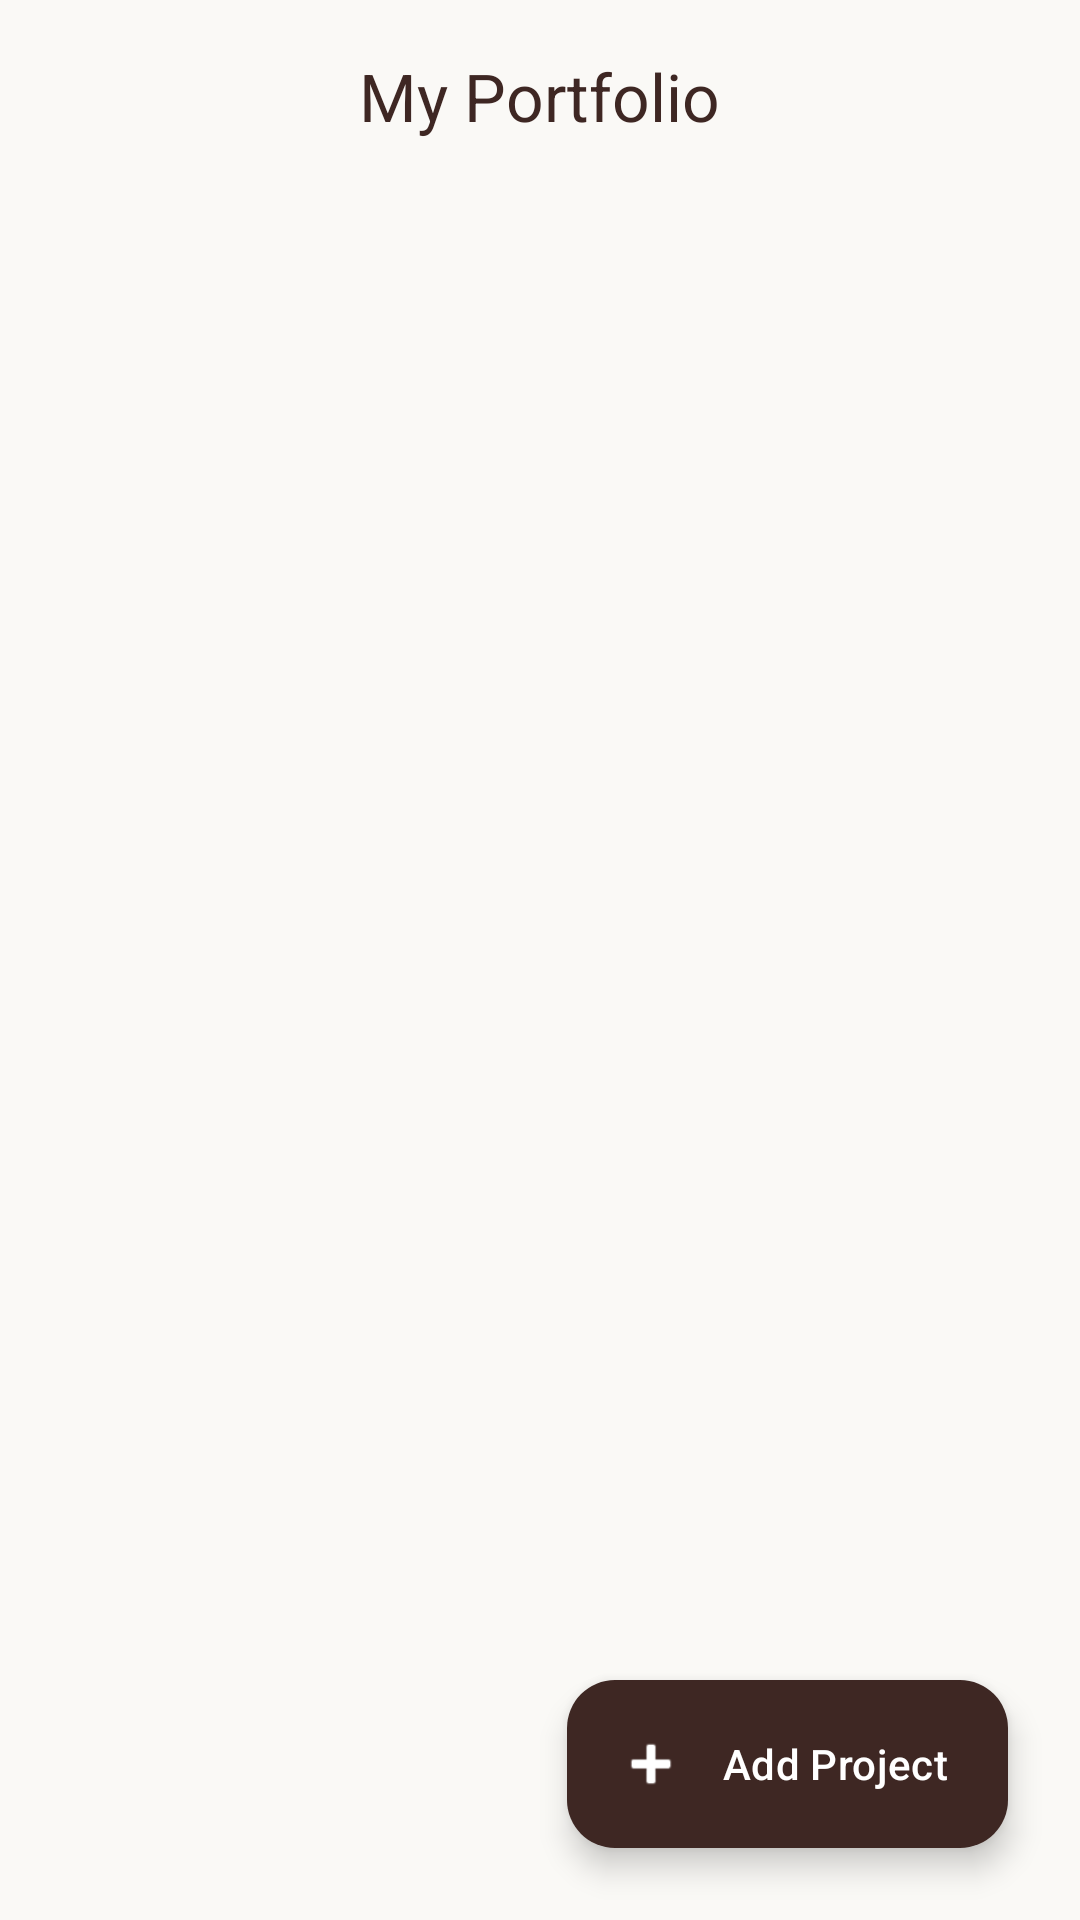

Layout XML and referenced resources for this Android screen:
<!-- AndroidManifest.xml: application theme Theme.KashtaKala -->
<!-- res/layout/fragment_portfolio.xml -->
<?xml version="1.0" encoding="utf-8"?>

<androidx.constraintlayout.widget.ConstraintLayout xmlns:android="http://schemas.android.com/apk/res/android"
    xmlns:app="http://schemas.android.com/apk/res-auto"
    android:layout_width="match_parent"
    android:layout_height="match_parent"
    android:background="@color/luxury_cream">

    <com.google.android.material.appbar.MaterialToolbar
        android:id="@+id/toolbar"
        android:layout_width="match_parent"
        android:layout_height="?attr/actionBarSize"
        app:layout_constraintTop_toTopOf="parent"
        app:title="@string/my_portfolio"
        app:titleCentered="true"
        app:titleTextColor="@color/luxury_brown" />

    <androidx.recyclerview.widget.RecyclerView
        android:id="@+id/rvPortfolio"
        android:layout_width="match_parent"
        android:layout_height="0dp"
        android:clipToPadding="false"
        android:padding="8dp"
        app:layout_constraintBottom_toBottomOf="parent"
        app:layout_constraintTop_toBottomOf="@+id/toolbar" />

    <com.google.android.material.floatingactionbutton.ExtendedFloatingActionButton
        android:id="@+id/fabAddProject"
        android:layout_width="wrap_content"
        android:layout_height="wrap_content"
        android:layout_margin="24dp"
        android:text="@string/add_project"
        android:textColor="@color/white"
        app:backgroundTint="@color/luxury_brown"
        app:icon="@android:drawable/ic_input_add"
        app:iconTint="@color/white"
        app:layout_constraintBottom_toBottomOf="parent"
        app:layout_constraintEnd_toEndOf="parent" />

</androidx.constraintlayout.widget.ConstraintLayout>
<!-- resources referenced by this layout -->
<resources>
  <color name="luxury_brown">#3E2723</color>
  <color name="luxury_cream">#FAF9F6</color>
  <color name="white">#FFFFFFFF</color>
  <string name="add_project">Add Project</string>
  <string name="my_portfolio">My Portfolio</string>
  <style name="Theme.KashtaKala" parent="Theme.Material3.DayNight.NoActionBar">
          
          <item name="colorPrimary">@color/luxury_brown</item>
          <item name="colorOnPrimary">@color/white</item>
          <item name="colorPrimaryContainer">@color/luxury_brown</item>
          <item name="colorOnPrimaryContainer">@color/white</item>
  
          
          <item name="colorSecondary">@color/primary_gold</item>
          <item name="colorOnSecondary">@color/black</item>
  
          
          <item name="android:statusBarColor">@color/primary_dark</item>
      </style>
  <color name="primary_gold">#D4AF37</color>
  <color name="black">#FF000000</color>
  <color name="primary_dark">#121212</color>
</resources>
